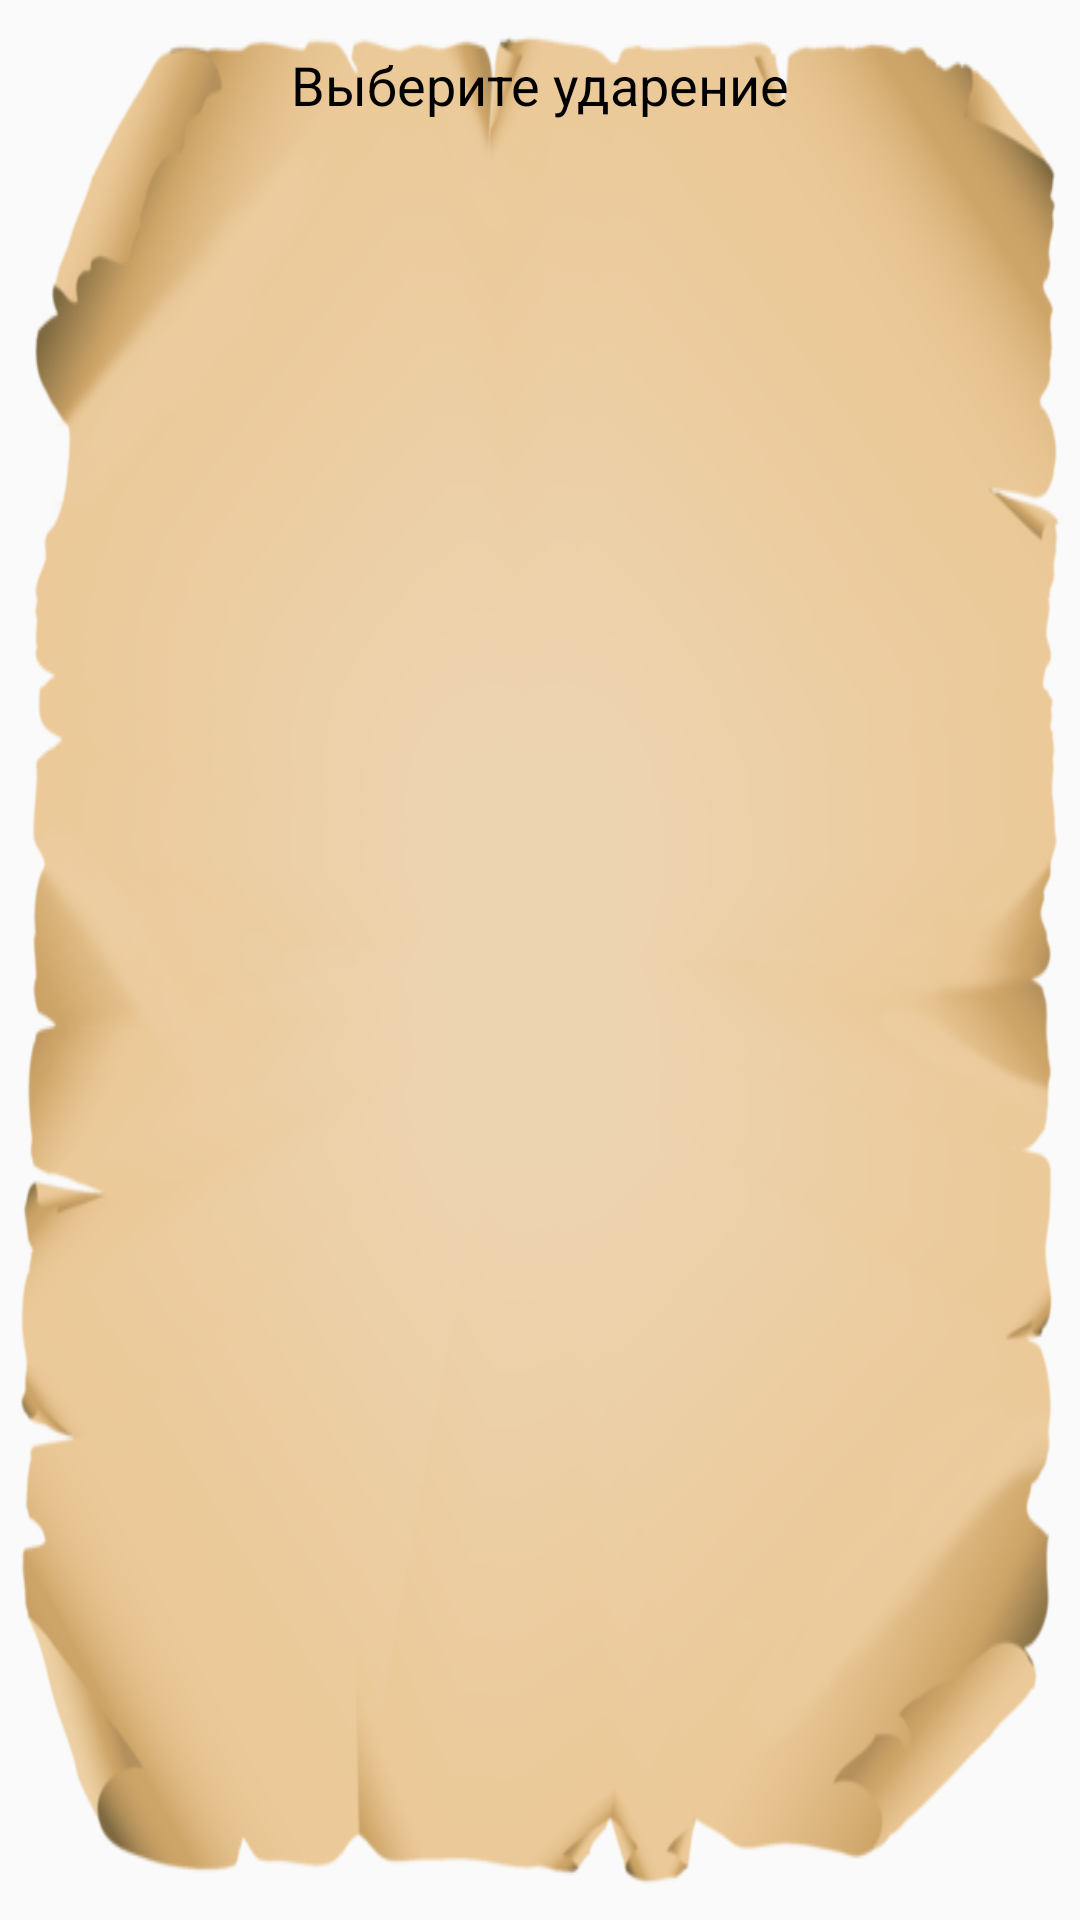

Write the Android layout XML for this screen, with the resource values it uses.
<!-- AndroidManifest.xml: application theme Theme.Rhymes -->
<!-- res/layout/dialog_change_rhymes.xml -->
<?xml version="1.0" encoding="utf-8"?>
<androidx.constraintlayout.widget.ConstraintLayout xmlns:android="http://schemas.android.com/apk/res/android"
    xmlns:app="http://schemas.android.com/apk/res-auto"
    android:layout_width="match_parent"
    android:layout_height="wrap_content"
    android:background="@drawable/background_dialog"
    android:scaleType="fitXY">

    <TextView
        android:id="@+id/textViewAccent1"
        android:layout_width="wrap_content"
        android:layout_height="wrap_content"
        android:layout_marginTop="16dp"
        android:paddingTop="5dp"
        android:paddingBottom="5dp"
        android:textColor="@color/black"
        android:textSize="16sp"
        app:layout_constraintEnd_toStartOf="@+id/guideline8"
        app:layout_constraintStart_toStartOf="parent"
        app:layout_constraintTop_toBottomOf="@+id/textView11" />

    <TextView
        android:id="@+id/textViewAccent2"
        android:layout_width="wrap_content"
        android:layout_height="wrap_content"
        android:layout_marginTop="16dp"
        android:paddingTop="5dp"
        android:paddingBottom="5dp"
        android:textColor="@color/black"
        android:textSize="16sp"
        app:layout_constraintEnd_toEndOf="parent"
        app:layout_constraintStart_toStartOf="@+id/guideline8"
        app:layout_constraintTop_toBottomOf="@+id/textView11" />

    <TextView
        android:id="@+id/textViewAccent3"
        android:layout_width="wrap_content"
        android:layout_height="wrap_content"
        android:layout_marginTop="16dp"
        android:paddingTop="5dp"
        android:paddingBottom="5dp"
        android:textColor="@color/black"
        android:textSize="16sp"
        app:layout_constraintEnd_toStartOf="@+id/guideline8"
        app:layout_constraintStart_toStartOf="parent"
        app:layout_constraintTop_toBottomOf="@+id/textViewAccent1" />

    <TextView
        android:id="@+id/textViewAccent4"
        android:layout_width="wrap_content"
        android:layout_height="wrap_content"
        android:layout_marginTop="16dp"
        android:paddingTop="5dp"
        android:paddingBottom="5dp"
        android:textColor="@color/black"
        android:textSize="16sp"
        app:layout_constraintEnd_toEndOf="parent"
        app:layout_constraintStart_toStartOf="@+id/guideline8"
        app:layout_constraintTop_toBottomOf="@+id/textViewAccent2" />

    <TextView
        android:id="@+id/textViewAccent5"
        android:layout_width="wrap_content"
        android:layout_height="wrap_content"
        android:layout_marginTop="16dp"
        android:paddingTop="5dp"
        android:paddingBottom="5dp"
        android:textSize="16sp"
        android:textColor="@color/black"
        app:layout_constraintEnd_toStartOf="@+id/guideline8"
        app:layout_constraintStart_toStartOf="parent"
        app:layout_constraintTop_toBottomOf="@+id/textViewAccent3" />

    <TextView
        android:id="@+id/textViewAccent6"
        android:layout_width="wrap_content"
        android:layout_height="wrap_content"
        android:layout_marginTop="16dp"
        android:paddingTop="5dp"
        android:paddingBottom="5dp"
        android:textSize="16sp"
        android:textColor="@color/black"
        app:layout_constraintEnd_toEndOf="parent"
        app:layout_constraintStart_toStartOf="@+id/guideline8"
        app:layout_constraintTop_toBottomOf="@+id/textViewAccent4" />

    <TextView
        android:id="@+id/textViewAccent7"
        android:layout_width="wrap_content"
        android:layout_height="wrap_content"
        android:layout_marginTop="16dp"
        android:paddingTop="5dp"
        android:paddingBottom="5dp"
        android:textSize="16sp"
        android:textColor="@color/black"
        app:layout_constraintEnd_toStartOf="@+id/guideline8"
        app:layout_constraintStart_toStartOf="parent"
        app:layout_constraintTop_toBottomOf="@+id/textViewAccent5" />

    <TextView
        android:id="@+id/textViewAccent8"
        android:layout_width="wrap_content"
        android:layout_height="wrap_content"
        android:layout_marginTop="16dp"
        android:paddingTop="5dp"
        android:paddingBottom="5dp"
        android:textSize="16sp"
        android:textColor="@color/black"
        app:layout_constraintEnd_toEndOf="parent"
        app:layout_constraintStart_toStartOf="@+id/guideline8"
        app:layout_constraintTop_toBottomOf="@+id/textViewAccent6" />

    <TextView
        android:id="@+id/textViewAccent9"
        android:layout_width="wrap_content"
        android:layout_height="wrap_content"
        android:layout_marginTop="16dp"
        android:layout_marginBottom="16dp"
        android:paddingTop="5dp"
        android:paddingBottom="5dp"
        android:textSize="16sp"
        android:textColor="@color/black"
        app:layout_constraintBottom_toBottomOf="parent"
        app:layout_constraintEnd_toStartOf="@+id/guideline8"
        app:layout_constraintStart_toStartOf="parent"
        app:layout_constraintTop_toBottomOf="@+id/textViewAccent7" />

    <TextView
        android:id="@+id/textViewAccent10"
        android:layout_width="wrap_content"
        android:layout_height="wrap_content"
        android:layout_marginTop="16dp"
        android:layout_marginBottom="16dp"
        android:paddingTop="5dp"
        android:paddingBottom="5dp"
        android:textSize="16sp"
        android:textColor="@color/black"
        app:layout_constraintBottom_toBottomOf="parent"
        app:layout_constraintEnd_toEndOf="parent"
        app:layout_constraintStart_toStartOf="@+id/guideline8"
        app:layout_constraintTop_toBottomOf="@+id/textViewAccent8" />

    <TextView
        android:id="@+id/textView11"
        android:layout_width="0dp"
        android:layout_height="wrap_content"
        android:layout_marginTop="16dp"
        android:gravity="center"
        android:text="@string/сhoose_accent"
        android:textColor="@color/black"
        android:textSize="18sp"
        app:layout_constraintEnd_toEndOf="parent"
        app:layout_constraintStart_toStartOf="parent"
        app:layout_constraintTop_toTopOf="parent" />

    <androidx.constraintlayout.widget.Guideline
        android:id="@+id/guideline8"
        android:layout_width="wrap_content"
        android:layout_height="wrap_content"
        android:orientation="vertical"
        app:layout_constraintGuide_percent="0.5" />
</androidx.constraintlayout.widget.ConstraintLayout>
<!-- resources referenced by this layout -->
<resources>
  <color name="black">#FF000000</color>
  <!-- drawable background_dialog: png bitmap (drawable, 143964 bytes) -->
  <style name="Theme.Rhymes" parent="Theme.AppCompat.Light.NoActionBar">
          
          <item name="colorPrimary">@color/purple_500</item>
          <item name="colorPrimaryVariant">@color/purple_700</item>
          <item name="colorOnPrimary">@color/white</item>
          
          <item name="colorSecondary">@color/teal_200</item>
          <item name="colorSecondaryVariant">@color/teal_700</item>
          <item name="colorOnSecondary">@color/black</item>
          
          <item name="android:statusBarColor" tools:targetApi="l">?attr/colorPrimaryVariant</item>
          
          <item name="android:windowFullscreen">true</item>
          <item name="android:windowContentOverlay">@null</item>
          <item name="android:windowNoTitle">true</item>
      </style>
  <color name="purple_500">#FF6200EE</color>
  <color name="purple_700">#FF3700B3</color>
  <color name="white">#FFFFFFFF</color>
  <color name="teal_200">#FF03DAC5</color>
  <color name="teal_700">#FF018786</color>
</resources>
